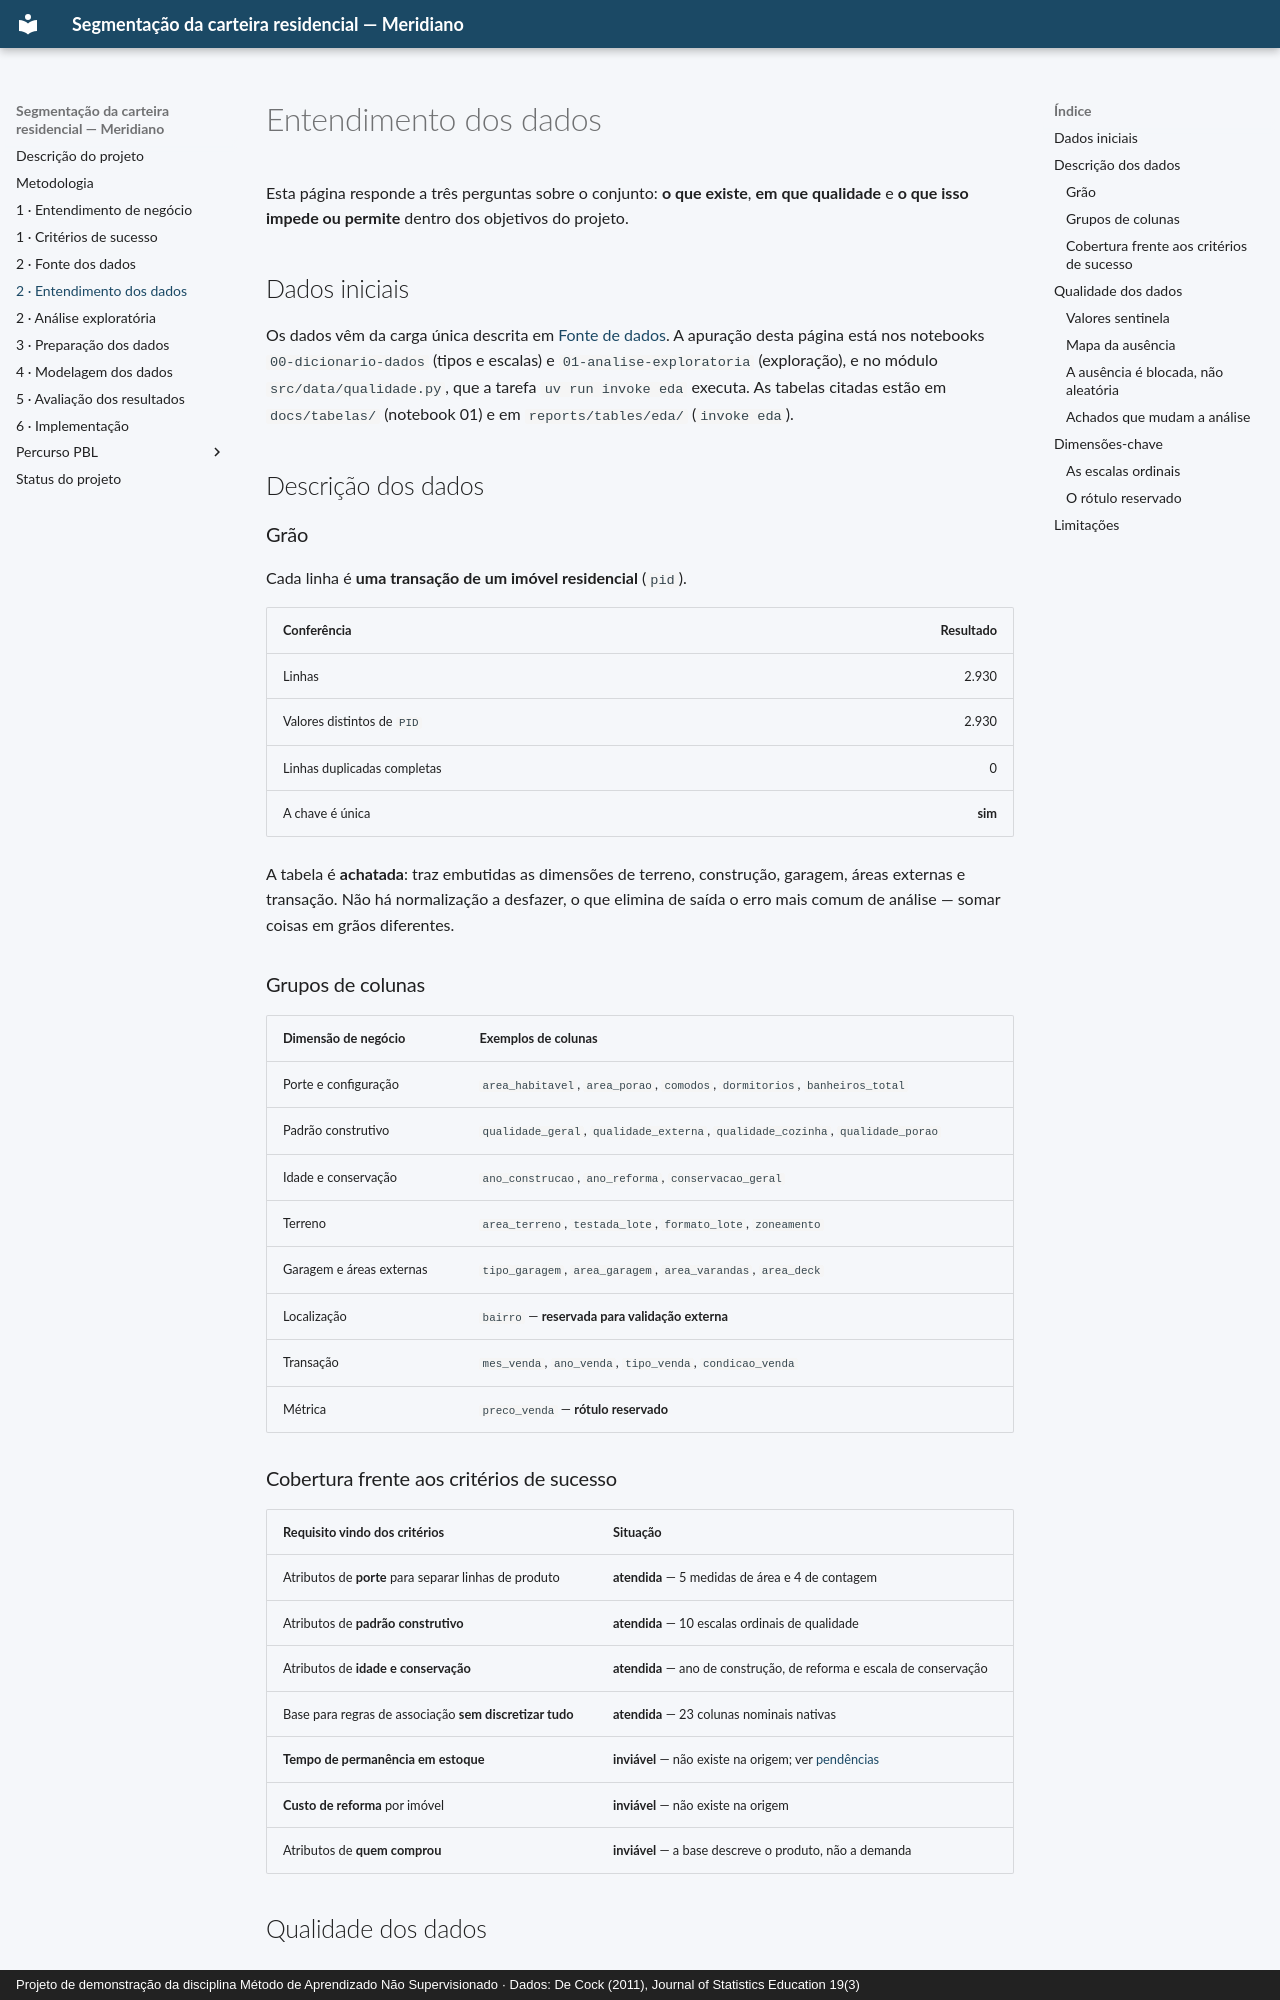

repository: aislansf/projeto-exemplo-mercado-imobiliario · page: entendimento-dados/index.html · generator: mkdocs · copyright: Projeto de demonstração da disciplina Método de Aprendizado Não Supervisionado · Dados: De Cock (2011), Journal of Statistics Education 19(3)

# Entendimento dos dados

Esta página responde a três perguntas sobre o conjunto: **o que existe**, **em que
qualidade** e **o que isso impede ou permite** dentro dos objetivos do projeto.

## Dados iniciais

Os dados vêm da carga única descrita em [Fonte de dados](fonte-dados.md). A apuração
desta página está nos notebooks `00-dicionario-dados` (tipos e escalas) e
`01-analise-exploratoria` (exploração), e no módulo `src/data/qualidade.py`, que a
tarefa `uv run invoke eda` executa. As tabelas citadas estão em `docs/tabelas/` (notebook
01) e em `reports/tables/eda/` (`invoke eda`).

## Descrição dos dados

### Grão

Cada linha é **uma transação de um imóvel residencial** (`pid`).

| Conferência | Resultado |
|:---|---:|
| Linhas | 2.930 |
| Valores distintos de `PID` | 2.930 |
| Linhas duplicadas completas | 0 |
| A chave é única | **sim** |

A tabela é **achatada**: traz embutidas as dimensões de terreno, construção, garagem,
áreas externas e transação. Não há normalização a desfazer, o que elimina de saída o
erro mais comum de análise — somar coisas em grãos diferentes.

### Grupos de colunas

| Dimensão de negócio | Exemplos de colunas |
|:---|:---|
| Porte e configuração | `area_habitavel`, `area_porao`, `comodos`, `dormitorios`, `banheiros_total` |
| Padrão construtivo | `qualidade_geral`, `qualidade_externa`, `qualidade_cozinha`, `qualidade_porao` |
| Idade e conservação | `ano_construcao`, `ano_reforma`, `conservacao_geral` |
| Terreno | `area_terreno`, `testada_lote`, `formato_lote`, `zoneamento` |
| Garagem e áreas externas | `tipo_garagem`, `area_garagem`, `area_varandas`, `area_deck` |
| Localização | `bairro` — **reservada para validação externa** |
| Transação | `mes_venda`, `ano_venda`, `tipo_venda`, `condicao_venda` |
| Métrica | `preco_venda` — **rótulo reservado** |

### Cobertura frente aos critérios de sucesso

| Requisito vindo dos critérios | Situação |
|:---|:---|
| Atributos de **porte** para separar linhas de produto | **atendida** — 5 medidas de área e 4 de contagem |
| Atributos de **padrão construtivo** | **atendida** — 10 escalas ordinais de qualidade |
| Atributos de **idade e conservação** | **atendida** — ano de construção, de reforma e escala de conservação |
| Base para regras de associação **sem discretizar tudo** | **atendida** — 23 colunas nominais nativas |
| **Tempo de permanência em estoque** | **inviável** — não existe na origem; ver [pendências](criterios-sucesso.md#pendencias-de-dados) |
| **Custo de reforma** por imóvel | **inviável** — não existe na origem |
| Atributos de **quem comprou** | **inviável** — a base descreve o produto, não a demanda |

## Qualidade dos dados
